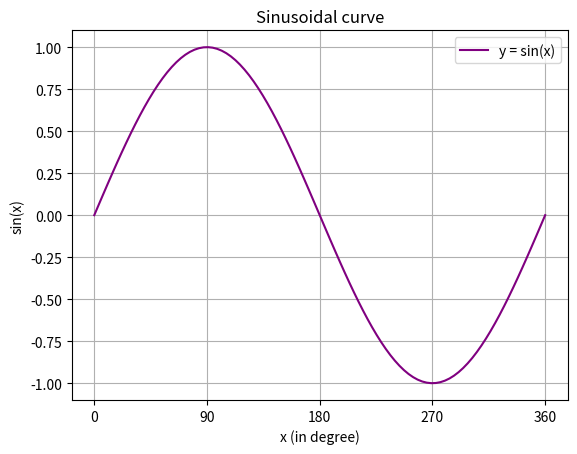

The matplotlib source for this figure:
import matplotlib.pyplot as plt
import numpy as np
x = np.linspace(0, np.pi * 2, 100)
y = np.sin(x)
plt.plot(x, y, label='y = sin(x)' ,color= 'purple') 
plt.title("Sinusoidal curve")
plt.xlabel("x (in degree)")
plt.ylabel("sin(x)")
plt.legend() 
plt.grid(True)
xticks = [0, np.pi/2, np.pi, 3*np.pi/2, 2*np.pi]
xtick_labels = ['0', '90', '180', '270', '360']
plt.xticks(xticks, xtick_labels) 
plt.show()
